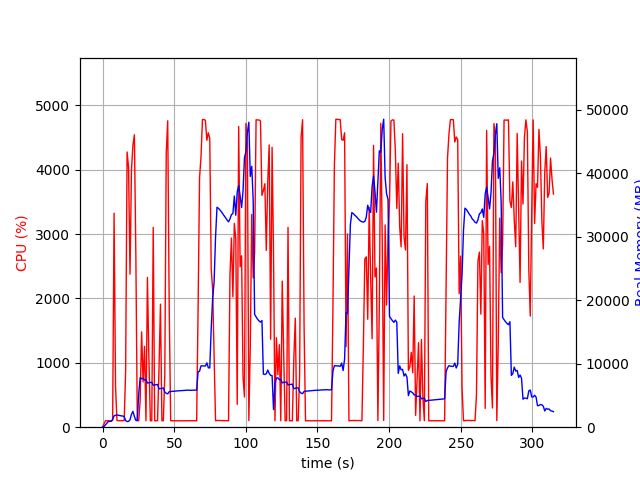

Data behind this chart, as committed beside it:
elapsed_time, nproc, cpu, mem_real, mem_virtual
3.790855407714844e-05, 1, 0.0, 7.598, 3185
1.006, 1, 49.7, 98.73, 775
2.014, 1, 99.2, 362.7, 1895
3.021, 1, 100.3, 616.7, 3175
4.028, 1, 99.3, 896.7, 3175
5.034, 1, 99.4, 921.6, 2663
6.041, 1, 100.3, 921.6, 2663
7.048, 1, 105.2, 1234, 6703
8.056, 1, 3326, 1790, 7390
9.063, 1, 629.4, 1888, 7522
10.07, 1, 106.2, 1921, 7626
11.08, 1, 100.3, 1887, 7626
12.08, 1, 102.3, 1840, 7626
13.09, 1, 101.3, 1777, 7626
14.1, 1, 102.3, 1771, 7626
15.11, 1, 102.3, 1663, 7626
16.11, 1, 869.4, 1054, 7698
17.13, 1, 4277, 885.5, 7698
18.15, 1, 4039, 919.1, 7698
19.18, 1, 2378, 1170, 8397
20.19, 1, 3997, 2029, 8397
21.2, 1, 4382, 2493, 8397
22.22, 1, 4544, 1689, 8397
23.24, 1, 2680, 1070, 9421
24.25, 1, 99.2, 1059, 9421
25.26, 1, 101.2, 5316, 21031
26.26, 1, 419.2, 7818, 21111
27.27, 1, 1481, 7621, 21111
28.29, 1, 703.0, 7719, 21111
29.3, 1, 1256, 7436, 21111
30.31, 1, 100.3, 7502, 21111
31.31, 1, 2328, 6959, 21111
32.34, 1, 1083, 7011, 21111
33.35, 1, 99.3, 7047, 21111
34.36, 1, 101.3, 7088, 21111
35.36, 1, 3104, 6612, 21111
36.37, 1, 99.2, 6656, 21111
37.38, 1, 100.3, 6700, 21111
38.38, 1, 101.3, 6741, 21111
39.39, 1, 902.6, 6030, 21111
40.42, 1, 1912, 6096, 21111
41.42, 1, 101.3, 6140, 21111
42.43, 1, 100.2, 6177, 21111
43.44, 1, 817.2, 5551, 21111
44.45, 1, 4257, 5344, 21111
45.48, 1, 4762, 5252, 21111
46.53, 1, 1852, 5604, 21148
47.54, 1, 100.3, 5627, 21148
48.54, 1, 100.2, 5651, 21148
49.55, 1, 100.3, 5671, 21148
50.56, 1, 99.3, 5688, 21148
51.56, 1, 100.3, 5712, 21148
52.57, 1, 101.2, 5727, 21148
53.58, 1, 99.3, 5745, 21148
54.58, 1, 100.4, 5769, 21148
55.59, 1, 99.3, 5793, 21148
56.6, 1, 101.3, 5789, 21148
57.6, 1, 100.3, 5801, 21148
58.61, 1, 99.3, 5825, 21148
59.62, 1, 100.3, 5849, 21148
... 252 more rows
